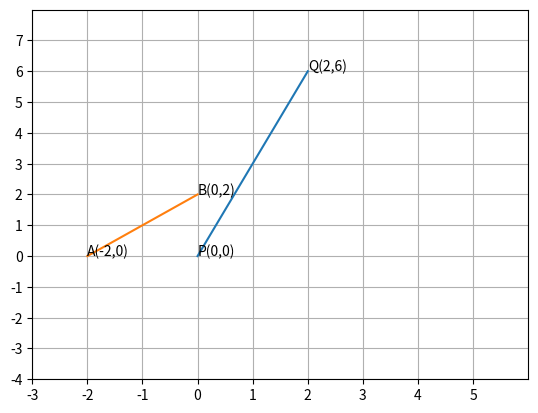

Write the Python code that produced this figure.
# -*- coding: utf-8 -*-
"""Untitled24.ipynb

Automatically generated by Colaboratory.

Original file is located at
    https://colab.research.google.com/<link-removed>
"""

import numpy as np
import matplotlib.pyplot as plt
import numpy.linalg as LA

plt.axis([-3,6,-4,8])

plt.xticks(np.arange(-3, 6, 1))
plt.yticks(np.arange(-4, 8, 1))

plt.axis('on')
plt.grid(True)

P = np.array([0,0])
Q = np.array([2,6])
A = np.array([-2,0])
B = np.array([0,2])


def line_gen(A,B):
  len =10
  dim = A.shape[0]
  x_AB = np.zeros((dim,len))
  lam_1 = np.linspace(0,1,len)
  for i in range(len):
    temp1 = A + lam_1[i]*(B-A)
    x_AB[:,i]= temp1.T
  return x_AB

  #Generating all lines
x_PQ = line_gen(P,Q)
x_AB = line_gen(A,B)

#Plotting all lines
plt.plot(x_PQ[0,:],x_PQ[1,:],label='$PQ$')
plt.plot(x_AB[0,:],x_AB[1,:],label='$AB$')


plt.text(0,0,'P(0,0)')
plt.text(2,6,'Q(2,6)')
plt.text(-2,0,'A(-2,0)')
plt.text(0,2,'B(0,2)')